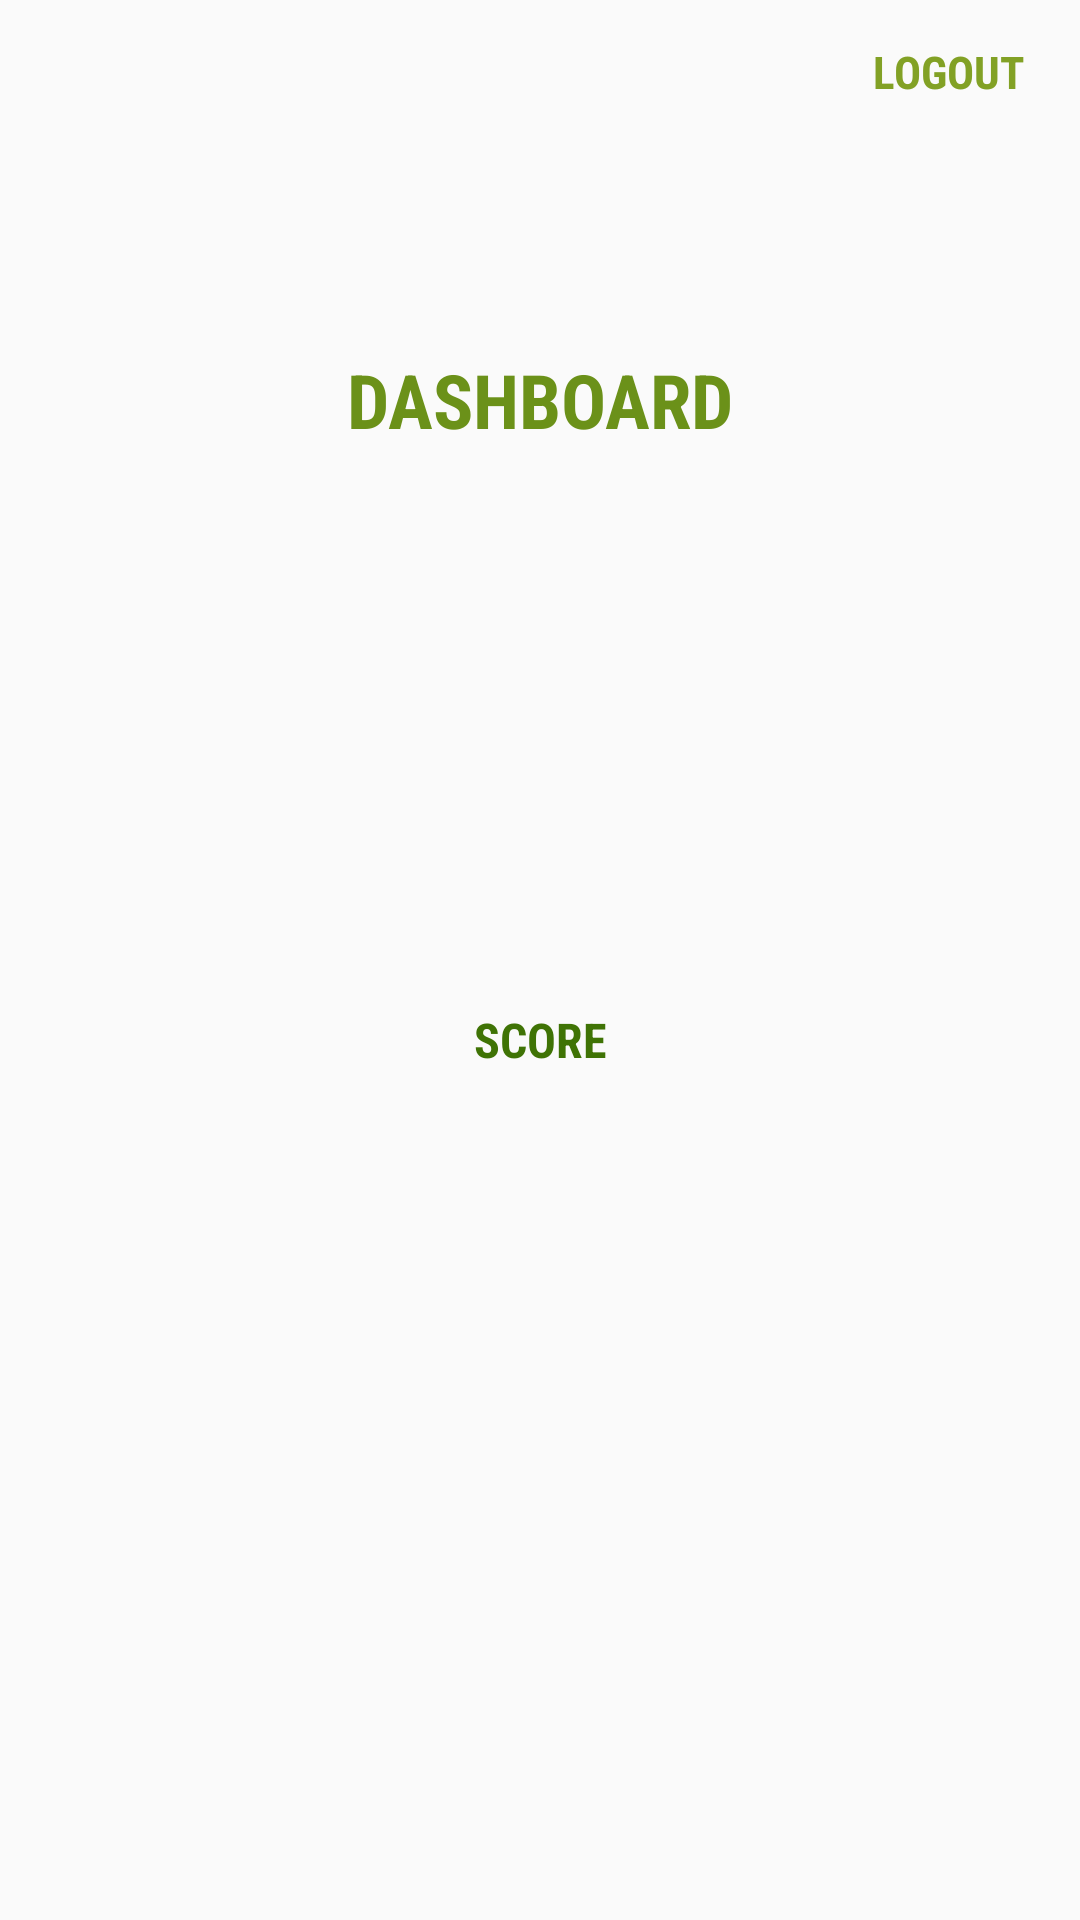

Android layout source for this screen:
<!-- AndroidManifest.xml: application theme Theme.AppCompat.Light.NoActionBar -->
<!-- res/layout/activity_dashboard.xml -->
<?xml version="1.0" encoding="utf-8"?>
<android.support.constraint.ConstraintLayout xmlns:android="http://schemas.android.com/apk/res/android"
    xmlns:app="http://schemas.android.com/apk/res-auto"
    xmlns:tools="http://schemas.android.com/tools"
    android:id="@+id/absoluteLayout"
    android:layout_width="match_parent"
    android:layout_height="match_parent"
    android:layout_x="0dp"
    android:layout_y="0dp"
    android:orientation="vertical"
    tools:context="jasonngor.com.sustainabilitylifestylescorecard.DashboardActivity">


    <Button
        android:id="@+id/btn_dash_logout"
        android:layout_width="wrap_content"
        android:layout_height="wrap_content"
        android:layout_marginStart="8dp"
        android:background="@android:color/transparent"
        android:fontFamily="sans-serif-condensed"
        android:lineSpacingExtra="10sp"
        android:text="Logout"
        android:textColor="#82a125"
        android:textSize="15sp"
        android:textStyle="bold"
        app:layout_constraintEnd_toEndOf="parent"
        app:layout_constraintHorizontal_bias="1.0"
        app:layout_constraintStart_toStartOf="parent"
        app:layout_constraintTop_toTopOf="parent" />

    <Button

        android:id="@+id/btn_dash_exercise"
        android:layout_width="91dp"
        android:layout_height="92dp"
        android:layout_marginBottom="8dp"
        android:layout_marginEnd="8dp"
        android:layout_marginStart="8dp"
        android:layout_marginTop="8dp"
        android:layout_x="283dp"
        android:layout_y="299dp"
        android:background="@android:color/transparent"
        android:onClick="onHealthPress"
        app:layout_constraintBottom_toBottomOf="parent"
        app:layout_constraintEnd_toEndOf="parent"
        app:layout_constraintHorizontal_bias="0.94"
        app:layout_constraintStart_toStartOf="parent"
        app:layout_constraintTop_toTopOf="parent"
        app:layout_constraintVertical_bias="0.509" />

    <Button
        android:id="@+id/btn_dash_food"
        android:layout_width="95dp"
        android:layout_height="75dp"
        android:layout_marginBottom="8dp"
        android:layout_marginEnd="8dp"
        android:layout_marginStart="8dp"
        android:layout_marginTop="8dp"
        android:background="@android:color/transparent"
        android:onClick="onDietPress"
        app:layout_constraintBottom_toBottomOf="parent"
        app:layout_constraintEnd_toEndOf="parent"
        app:layout_constraintHorizontal_bias="0.277"
        app:layout_constraintStart_toStartOf="parent"
        app:layout_constraintTop_toTopOf="parent"
        app:layout_constraintVertical_bias="0.337" />

    <Button
        android:id="@+id/btn_dash_commute"
        android:layout_width="97dp"
        android:layout_height="82dp"
        android:layout_marginBottom="8dp"
        android:layout_marginEnd="8dp"
        android:layout_marginStart="8dp"
        android:layout_marginTop="8dp"
        android:background="@android:color/transparent"
        android:onClick="onCommutePress"
        app:layout_constraintBottom_toBottomOf="parent"
        app:layout_constraintEnd_toEndOf="parent"
        app:layout_constraintHorizontal_bias="0.708"
        app:layout_constraintStart_toStartOf="parent"
        app:layout_constraintTop_toTopOf="parent"
        app:layout_constraintVertical_bias="0.341" />

    <Button
        android:id="@+id/btn_dash_score"
        android:layout_width="wrap_content"
        android:layout_height="wrap_content"
        android:background="@android:color/transparent" />

    <Button
        android:id="@+id/btn_dash_electric"
        android:layout_width="102dp"
        android:layout_height="80dp"
        android:layout_marginBottom="8dp"
        android:layout_marginEnd="8dp"
        android:layout_marginStart="8dp"
        android:layout_marginTop="8dp"
        android:background="@android:color/transparent"
        android:onClick="onElectricityPress"
        app:layout_constraintBottom_toBottomOf="parent"
        app:layout_constraintEnd_toEndOf="parent"
        app:layout_constraintHorizontal_bias="0.07"
        app:layout_constraintStart_toStartOf="parent"
        app:layout_constraintTop_toTopOf="parent"
        app:layout_constraintVertical_bias="0.499" />

    <Button
        android:id="@+id/btn_dash_water"
        android:layout_width="92dp"
        android:layout_height="80dp"
        android:layout_marginBottom="8dp"
        android:layout_marginEnd="8dp"
        android:layout_marginStart="8dp"
        android:layout_marginTop="8dp"
        android:background="@android:color/transparent"
        android:onClick="onWaterBillPress"
        app:layout_constraintBottom_toBottomOf="parent"
        app:layout_constraintEnd_toEndOf="parent"
        app:layout_constraintHorizontal_bias="0.714"
        app:layout_constraintStart_toStartOf="parent"
        app:layout_constraintTop_toTopOf="parent"
        app:layout_constraintVertical_bias="0.662" />

    <Button
        android:id="@+id/btn_dash_journal"
        android:layout_width="99dp"
        android:layout_height="80dp"
        android:layout_marginBottom="8dp"
        android:layout_marginEnd="8dp"
        android:layout_marginStart="8dp"
        android:layout_marginTop="8dp"
        android:background="@android:color/transparent"
        android:onClick="onJournalPress"
        app:layout_constraintBottom_toBottomOf="parent"
        app:layout_constraintEnd_toEndOf="parent"
        app:layout_constraintHorizontal_bias="0.281"
        app:layout_constraintStart_toStartOf="parent"
        app:layout_constraintTop_toTopOf="parent"
        app:layout_constraintVertical_bias="0.662" />

    <TextView
        android:id="@+id/textView4"
        android:layout_width="wrap_content"
        android:layout_height="wrap_content"
        android:layout_marginBottom="8dp"
        android:layout_marginEnd="8dp"
        android:layout_marginStart="8dp"
        android:layout_marginTop="100dp"
        android:fontFamily="sans-serif-condensed"
        android:text="DASHBOARD"
        android:textColor="#6b9119"
        android:textSize="25sp"
        android:textStyle="bold"
        app:layout_constraintBottom_toTopOf="@+id/btn_dash_food"
        app:layout_constraintEnd_toEndOf="parent"
        app:layout_constraintStart_toStartOf="parent"
        app:layout_constraintTop_toTopOf="@+id/imageView2"
        app:layout_constraintVertical_bias="0.19" />

    <ImageView
        android:id="@+id/imageView2"
        android:layout_width="0dp"
        android:layout_height="wrap_content"
        android:layout_marginEnd="16dp"
        android:layout_marginStart="16dp"
        android:layout_marginTop="8dp"
        app:layout_constraintEnd_toEndOf="parent"
        app:layout_constraintHorizontal_bias="0.0"
        app:layout_constraintStart_toStartOf="parent"
        app:layout_constraintTop_toTopOf="parent"
        app:srcCompat="@drawable/dash_bgd" />

    <TextView
        android:id="@+id/textView5"
        android:layout_width="98dp"
        android:layout_height="68dp"
        android:layout_marginBottom="8dp"
        android:layout_marginEnd="8dp"
        android:layout_marginStart="8dp"
        android:layout_marginTop="8dp"
        android:fontFamily="sans-serif-condensed"
        android:textAlignment="center"
        android:textColor="@color/susGreen"
        android:textSize="40sp"
        android:textStyle="bold"
        app:layout_constraintBottom_toBottomOf="parent"
        app:layout_constraintEnd_toEndOf="parent"
        app:layout_constraintStart_toStartOf="parent"
        app:layout_constraintTop_toTopOf="parent"
        app:layout_constraintVertical_bias="0.509" />

    <TextView
        android:id="@+id/textView6"
        android:layout_width="wrap_content"
        android:layout_height="wrap_content"
        android:layout_marginBottom="8dp"
        android:layout_marginEnd="8dp"
        android:layout_marginStart="8dp"
        android:fontFamily="sans-serif-condensed"
        android:text="SCORE"
        android:textColor="@color/susGreen"
        android:textSize="16sp"
        android:textStyle="bold"
        app:layout_constraintBottom_toBottomOf="parent"
        app:layout_constraintEnd_toEndOf="parent"
        app:layout_constraintStart_toStartOf="parent"
        app:layout_constraintTop_toTopOf="parent"
        app:layout_constraintVertical_bias="0.55" />

</android.support.constraint.ConstraintLayout>
<!-- resources referenced by this layout -->
<resources>
  <color name="susGreen">#3f7305</color>
  <!-- drawable dash_bgd: png bitmap (drawable, 663849 bytes) -->
</resources>
